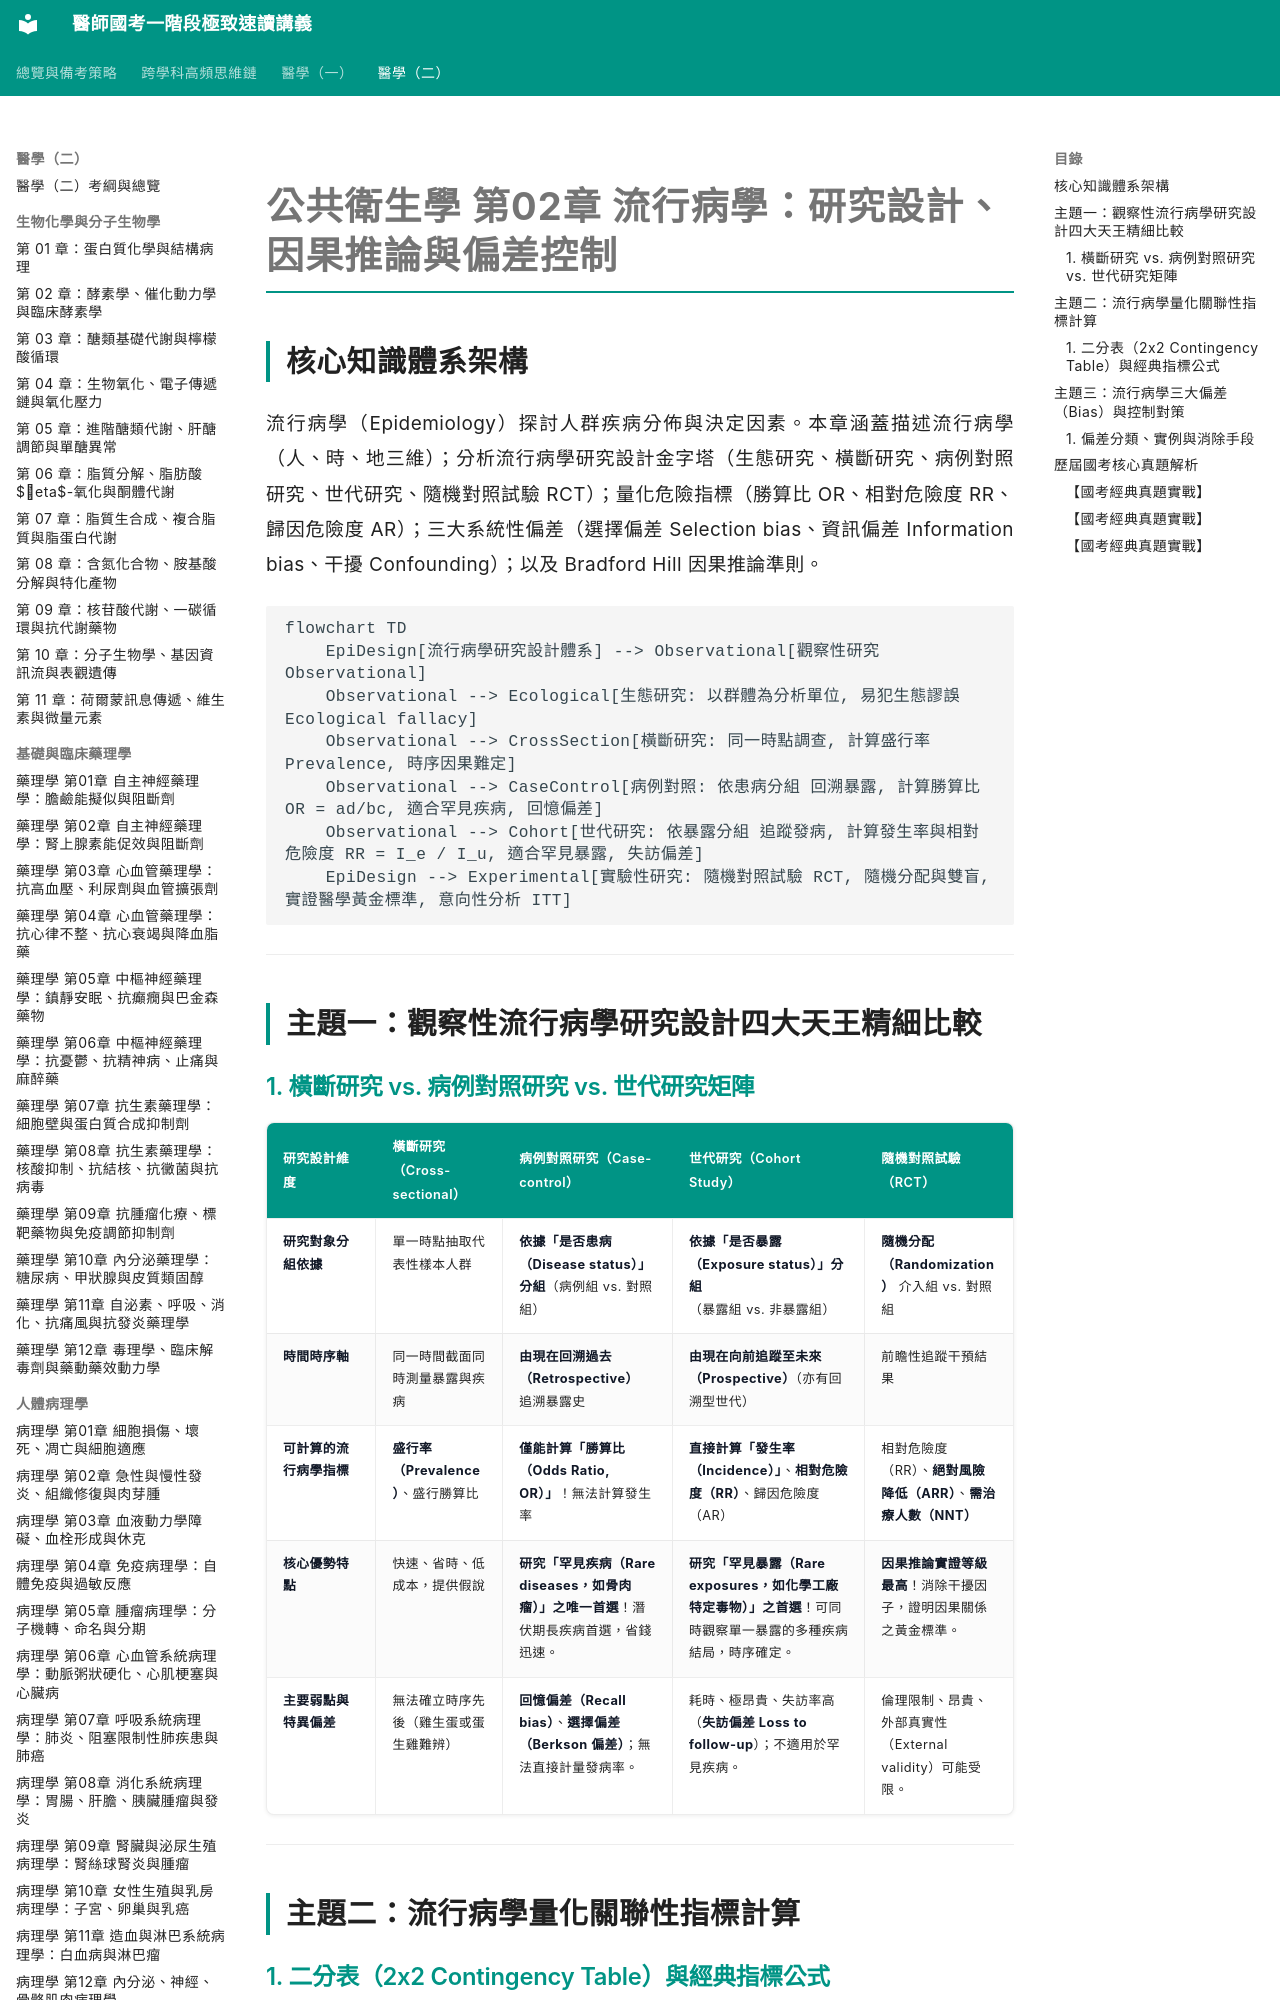

repository: woieyufan/med1 · page: med2/public_health/公共衛生學_第02章_流行病學研究設計與因果推論.html · generator: mkdocs

# 公共衛生學 第02章 流行病學：研究設計、因果推論與偏差控制

## 核心知識體系架構
流行病學（Epidemiology）探討人群疾病分佈與決定因素。本章涵蓋描述流行病學（人、時、地三維）；分析流行病學研究設計金字塔（生態研究、橫斷研究、病例對照研究、世代研究、隨機對照試驗 RCT）；量化危險指標（勝算比 OR、相對危險度 RR、歸因危險度 AR）；三大系統性偏差（選擇偏差 Selection bias、資訊偏差 Information bias、干擾 Confounding）；以及 Bradford Hill 因果推論準則。

```mermaid
flowchart TD
    EpiDesign[流行病學研究設計體系] --> Observational[觀察性研究 Observational]
    Observational --> Ecological[生態研究: 以群體為分析單位, 易犯生態謬誤 Ecological fallacy]
    Observational --> CrossSection[橫斷研究: 同一時點調查, 計算盛行率 Prevalence, 時序因果難定]
    Observational --> CaseControl[病例對照: 依患病分組 回溯暴露, 計算勝算比 OR = ad/bc, 適合罕見疾病, 回憶偏差]
    Observational --> Cohort[世代研究: 依暴露分組 追蹤發病, 計算發生率與相對危險度 RR = I_e / I_u, 適合罕見暴露, 失訪偏差]
    EpiDesign --> Experimental[實驗性研究: 隨機對照試驗 RCT, 隨機分配與雙盲, 實證醫學黃金標準, 意向性分析 ITT]
```

---

## 主題一：觀察性流行病學研究設計四大天王精細比較
